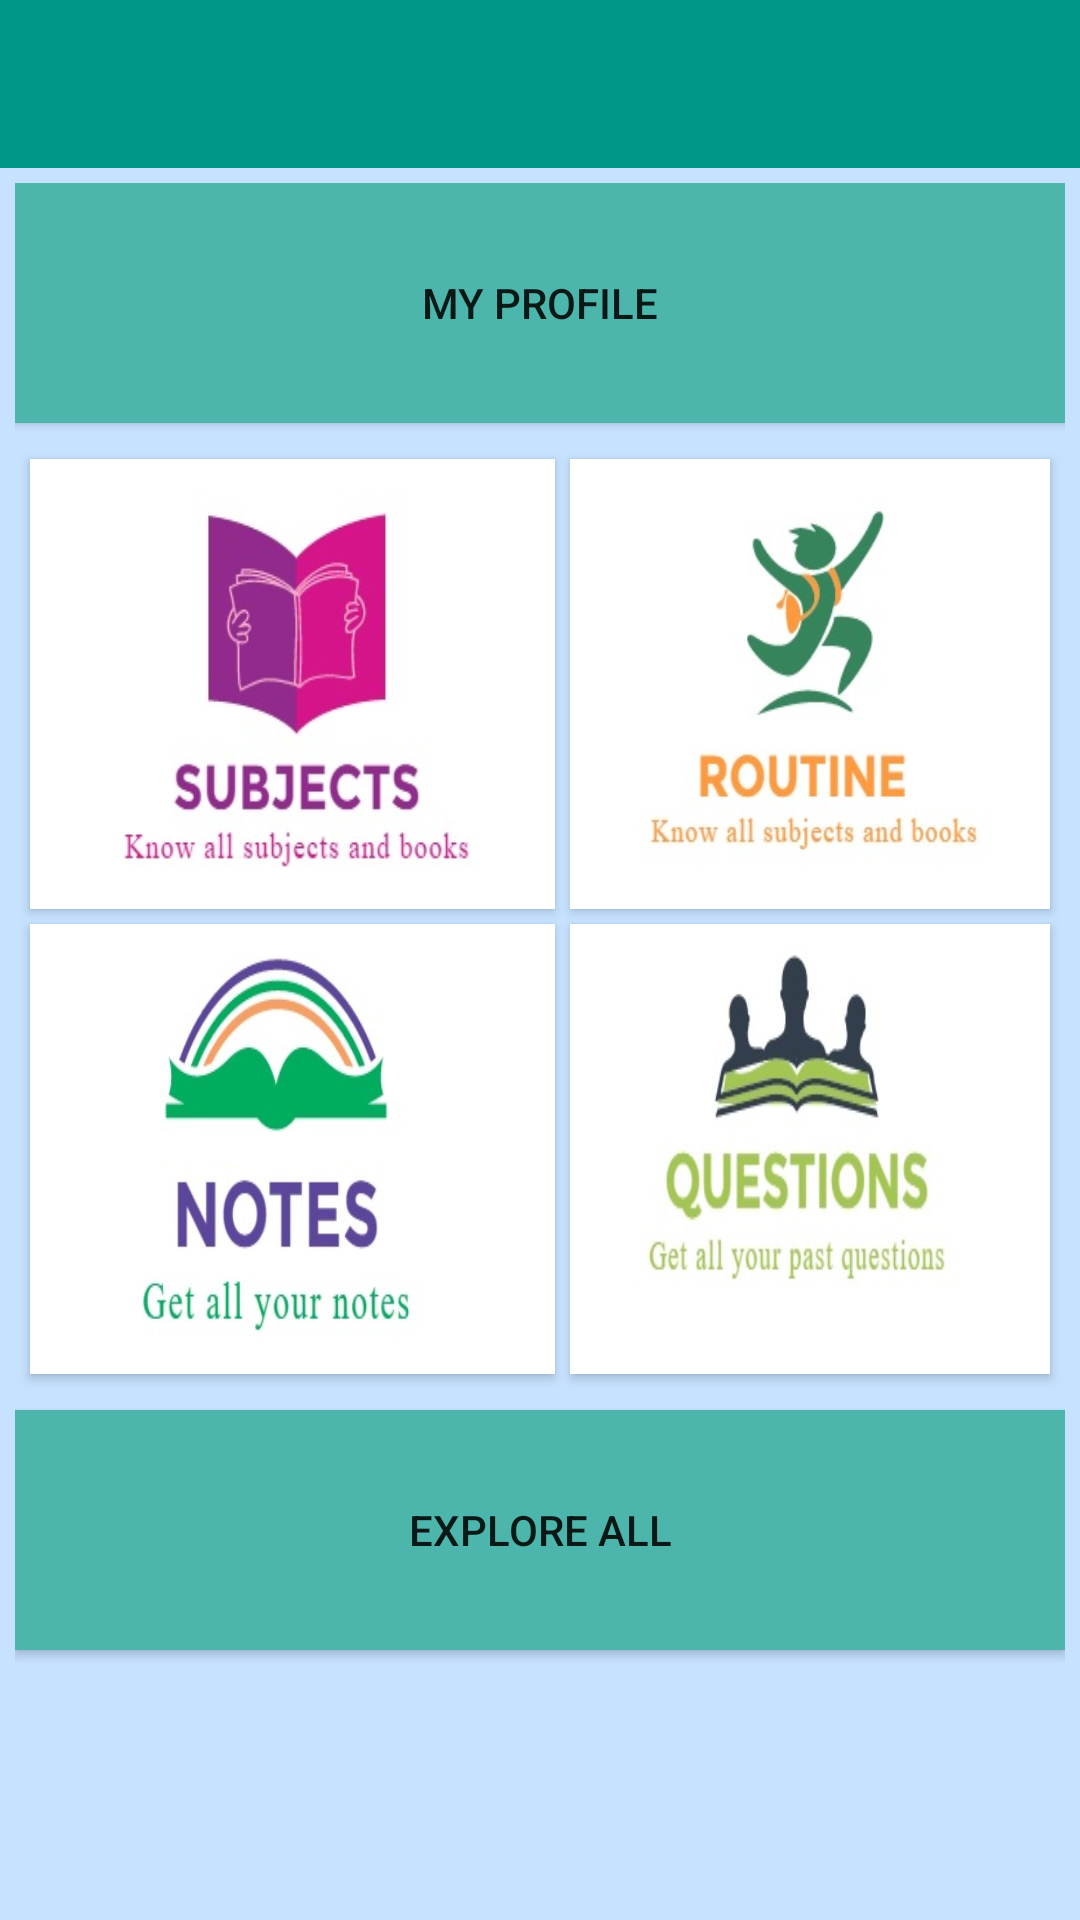

This screen was rendered from an Android layout file. Write that file and the resources it references.
<!-- AndroidManifest.xml: application theme AppTheme -->
<!-- res/layout/homeactivity.xml -->
<?xml version="1.0" encoding="utf-8"?>
<RelativeLayout xmlns:android="http://schemas.android.com/apk/res/android"
    android:layout_width="match_parent" android:layout_height="match_parent"
    android:background="#c6e2ff"
    >


    <include
        layout="@layout/app_bar"
        android:id="@+id/app_bar"

        />

    <RelativeLayout
        android:layout_width="match_parent"
        android:layout_height="match_parent"
        android:layout_below="@+id/app_bar"
        android:padding="5dp"

        >
        <Button
            android:text="My Profile"
            android:layout_width="wrap_content"
            android:layout_height="80dp"
            android:background="@drawable/button"
            android:id="@+id/button_profile"
            android:layout_alignParentLeft="true"
            android:layout_alignParentStart="true"
            android:layout_alignParentRight="true"
            android:layout_alignParentEnd="true" />


        <Button
            android:id="@+id/button_seemysubject"
            android:layout_width="175dp"
            android:layout_height="150dp"
            android:layout_below="@+id/button_profile"
            android:layout_marginTop="12dp"
            android:layout_marginLeft="5dp"
            android:background="@drawable/subjects_final"       />

      
        <Button
            android:id="@+id/see_my_routine"
            android:layout_width="180dp"
            android:layout_height="150dp"
            android:background="@drawable/routine_final1"
            android:layout_below="@+id/button_profile"
            android:layout_toRightOf="@id/button_seemysubject"
            android:layout_marginTop="12dp"
            android:layout_marginLeft="5dp"
            android:layout_marginRight="5dp"

            />

        <Button
            android:id="@+id/button_note"
            android:layout_width="175dp"
            android:layout_height="150dp"
            android:background="@drawable/notes_final1"
            android:layout_below="@+id/button_seemysubject"
            android:layout_marginLeft="5dp"
            android:layout_marginTop="5dp"
            />
       

       

        <Button
            android:layout_width="180dp"
            android:layout_height="150dp"
            android:background="@drawable/question_final"
            android:layout_toRightOf="@id/button_note"
            android:layout_below="@id/see_my_routine"
            android:layout_marginLeft="5dp"
            android:layout_marginTop="5dp"
            android:layout_marginRight="5dp"
            android:id="@+id/button_myquestion" />

      
        <Button
            android:text="Explore All"
            android:layout_width="30dp"
            android:layout_height="80dp"
            android:background="@drawable/button"
            android:id="@+id/explore"
            android:layout_below="@+id/button_myquestion"
            android:layout_alignParentLeft="true"
            android:layout_alignParentStart="true"
            android:layout_marginTop="12dp"
            android:layout_alignParentRight="true"
            android:layout_alignParentEnd="true" />

    </RelativeLayout>

</RelativeLayout>
<!-- res/layout/app_bar.xml (included above) -->
<?xml version="1.0" encoding="utf-8"?>
<android.support.v7.widget.Toolbar xmlns:android="http://schemas.android.com/apk/res/android"
    android:orientation="vertical" android:layout_width="match_parent"
    android:layout_height="wrap_content"
    android:background="@color/colorPrimary"
    android:theme="@style/ThemeOverlay.AppCompat.Dark">

</android.support.v7.widget.Toolbar>
<!-- resources referenced by this layout -->
<resources>
  <color name="colorPrimary">#009688</color>
  <!-- drawable button (drawable) -->
  <?xml version="1.0" encoding="utf-8"?>
  <selector xmlns:android="http://schemas.android.com/apk/res/android">
      <item android:state_pressed="true"
  
          >
          <shape android:shape="rectangle">
              
  
              <solid android:color="#26A69A" />
          </shape>
      </item>
      <item android:state_focused="true"
  
          >
          <shape android:shape="rectangle">
              
              <solid android:color="#4DB6AC" />
          </shape>
      </item>
      <item
  
          >
          <shape android:shape="rectangle">
  
  
              
              <solid android:color="#4DB6AC"
  
                  />
  
  
  
          </shape>
      </item>
  </selector>
  <!-- drawable notes_final1: jpg bitmap (drawable, 18197 bytes) -->
  <!-- drawable question_final: jpg bitmap (drawable, 12772 bytes) -->
  <!-- drawable routine_final1: jpg bitmap (drawable, 13870 bytes) -->
  <!-- drawable subjects_final: jpg bitmap (drawable, 15394 bytes) -->
  <style name="AppTheme" parent="Theme.AppCompat.Light.NoActionBar">
          
          <item name="colorPrimary">@color/colorPrimary</item>
          <item name="colorPrimaryDark">@color/colorPrimaryDark</item>
          <item name="colorAccent">@color/colorAccent</item>
      </style>
  <color name="colorPrimaryDark">#00796B</color>
  <color name="colorAccent">#FF4081</color>
</resources>
